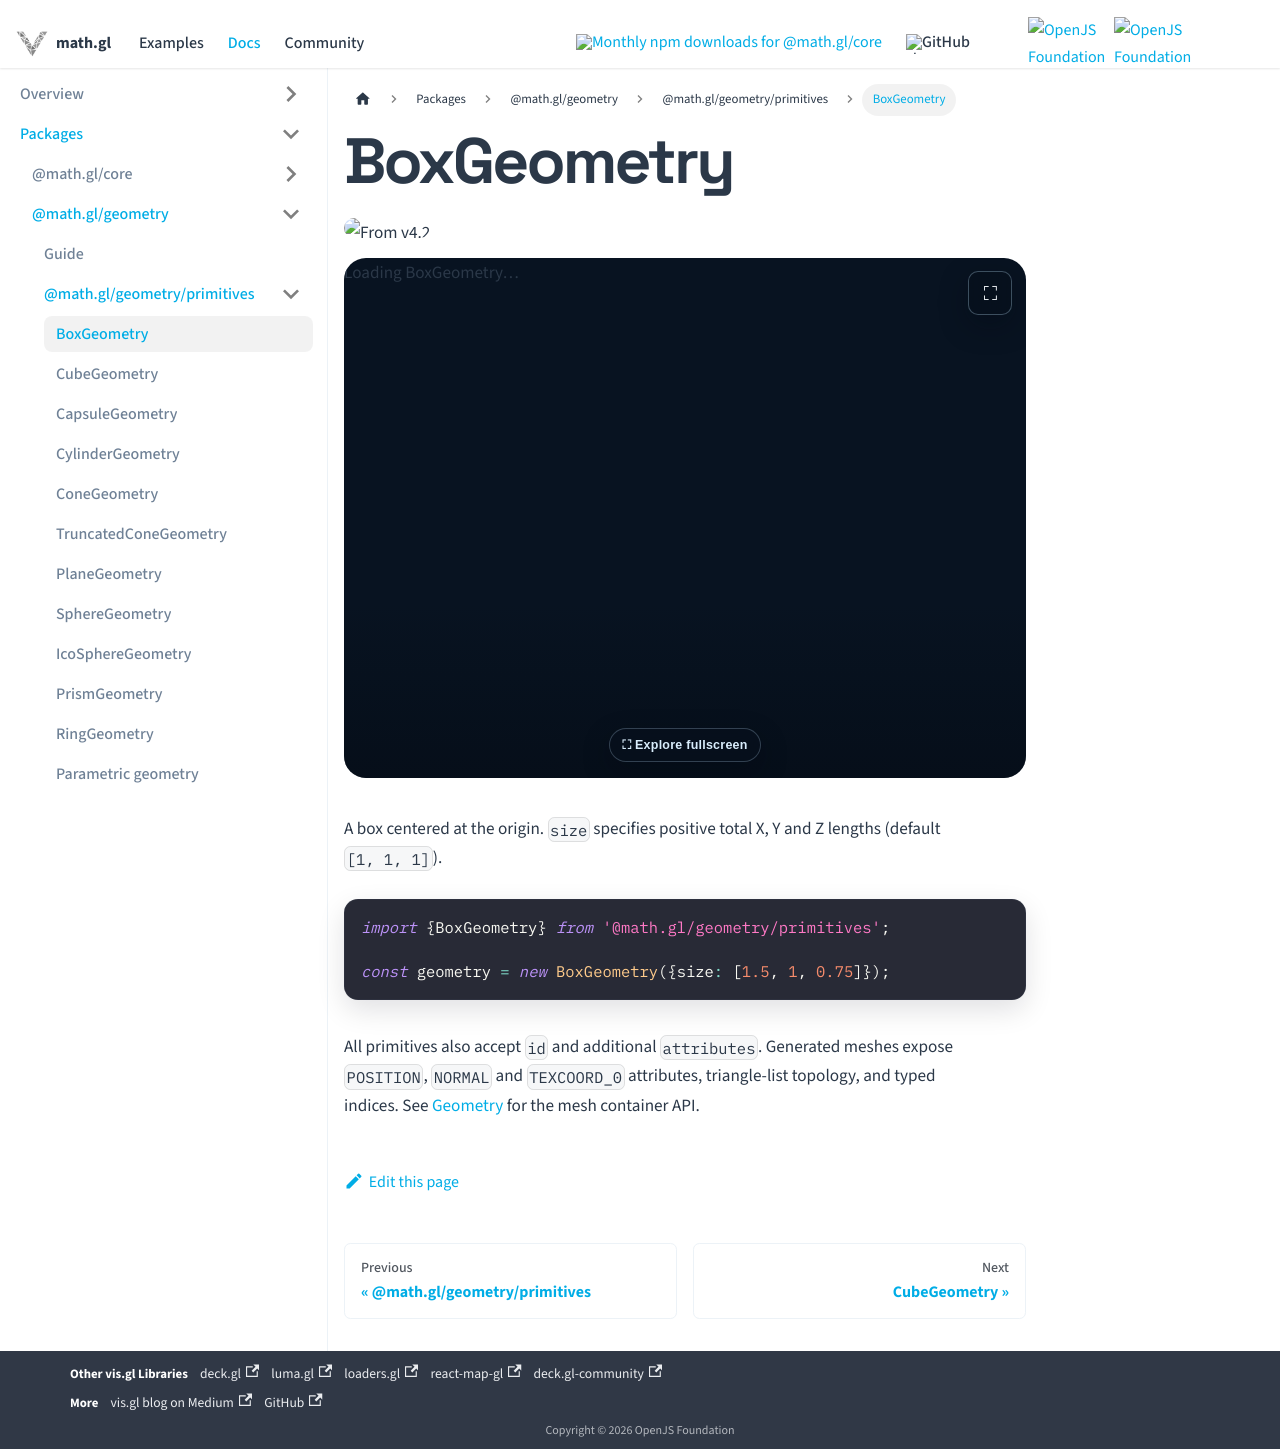

repository: visgl/math.gl · page: docs/modules/geometry/api-reference/box-geometry.html · generator: docusaurus

# BoxGeometry

<p class="badges">
  <img src="https://img.shields.io/badge/From-v4.2-blue.svg?style=flat-square" alt="From v4.2" />
</p>

import GeometryViewer from '@site/src/components/geometry-viewer';

<GeometryViewer geometryType="BoxGeometry" inline />

A box centered at the origin. `size` specifies positive total X, Y and Z lengths (default `[1, 1, 1]`).

```typescript
import {BoxGeometry} from '@math.gl/geometry/primitives';

const geometry = new BoxGeometry({size: [1.5, 1, 0.75]});
```

All primitives also accept `id` and additional `attributes`. Generated meshes expose
`POSITION`, `NORMAL` and `TEXCOORD_0` attributes, triangle-list topology, and typed indices.
See [Geometry](./primitives.md) for the mesh container API.
